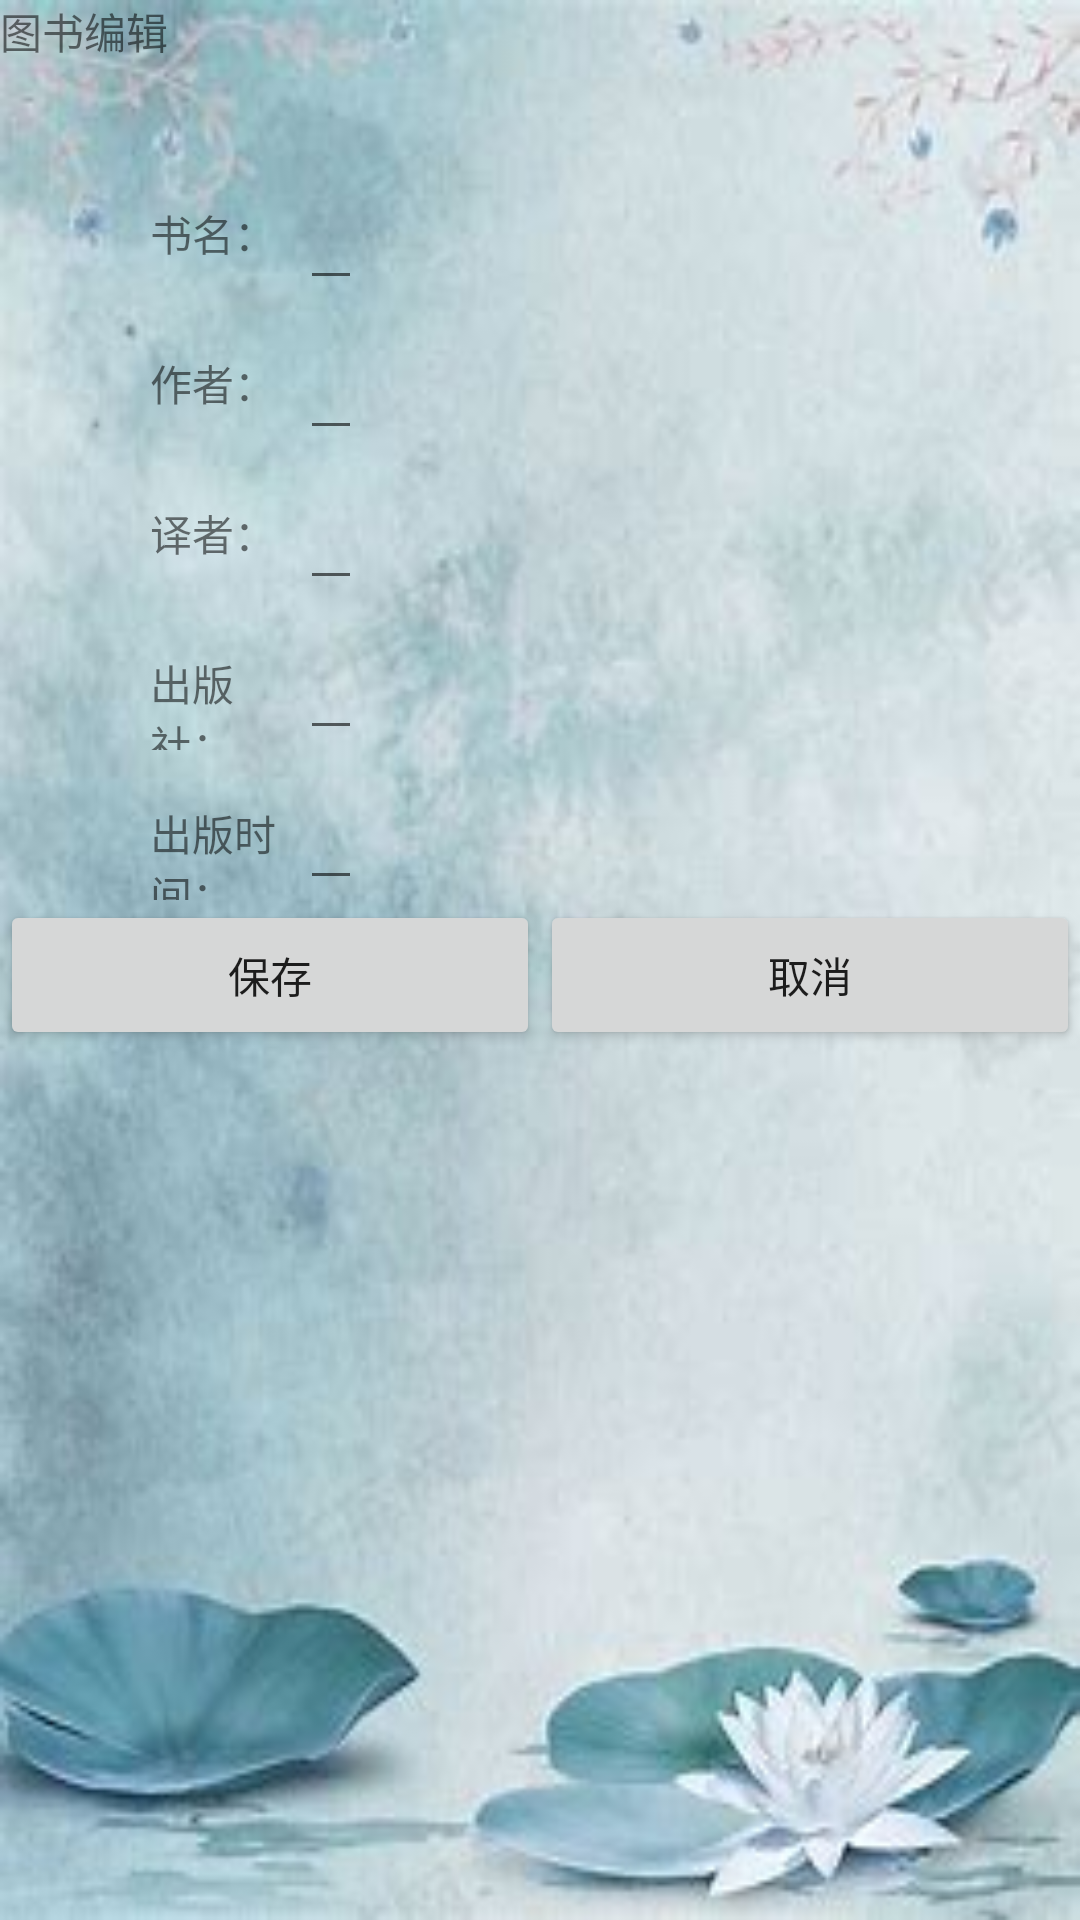

Write the Android layout XML for this screen, with the resource values it uses.
<!-- AndroidManifest.xml: application theme Theme.BMApplication -->
<!-- res/layout/activity_edit_book.xml -->
<?xml version="1.0" encoding="utf-8"?>
<LinearLayout xmlns:android="http://schemas.android.com/apk/res/android"
    xmlns:app="http://schemas.android.com/apk/res-auto"
    xmlns:tools="http://schemas.android.com/tools"
    android:orientation="vertical"
    android:layout_width="match_parent"
    android:layout_height="match_parent"
    tools:context=".EditBookActivity"
    android:background="@drawable/back">
    <TextView
        android:id="@+id/edit_biaoti"
        android:layout_width="wrap_content"
        android:layout_height="50dp"
        android:text="@string/edit_biaoti">
    </TextView>
    <LinearLayout
        android:orientation="horizontal"
        android:layout_width="match_parent"
        android:layout_height="wrap_content">
        <ImageView
            android:id="@+id/book_picture"
            android:layout_width="50dp"
            android:layout_height="100dp">
        </ImageView>
        <LinearLayout
            android:orientation="vertical"
            android:layout_width="wrap_content"
            android:layout_height="wrap_content">
            <LinearLayout
                android:orientation="horizontal"
                android:layout_width="wrap_content"
                android:layout_height="wrap_content">
                <TextView
                    android:id="@+id/eTitle"
                    android:layout_width="50dp"
                    android:layout_height="50dp"
                    android:text="书名：">
                </TextView>
                <EditText
                    android:id="@+id/eeTitle"
                    android:layout_width="wrap_content"
                    android:layout_height="50dp"
                    android:text="">
                </EditText>
            </LinearLayout>
            <LinearLayout
                android:orientation="horizontal"
                android:layout_width="wrap_content"
                android:layout_height="wrap_content">
                <TextView
                    android:id="@+id/eAuthor"
                    android:layout_width="50dp"
                    android:layout_height="50dp"
                    android:text="作者：">
                </TextView>
                <EditText
                    android:id="@+id/eeAuthor"
                    android:layout_width="wrap_content"
                    android:layout_height="50dp"
                    android:text="">
                </EditText>
            </LinearLayout>
            <LinearLayout
                android:orientation="horizontal"
                android:layout_width="wrap_content"
                android:layout_height="wrap_content">
                <TextView
                    android:id="@+id/eTranslator"
                    android:layout_width="50dp"
                    android:layout_height="50dp"
                    android:text="译者：">
                </TextView>
                <EditText
                    android:id="@+id/eeTranslator"
                    android:layout_width="wrap_content"
                    android:layout_height="50dp"
                    android:text="">
                </EditText>
            </LinearLayout>
            <LinearLayout
                android:orientation="horizontal"
                android:layout_width="wrap_content"
                android:layout_height="wrap_content">
                <TextView
                    android:id="@+id/ePublisher"
                    android:layout_width="50dp"
                    android:layout_height="50dp"
                    android:text="出版社：">
                </TextView>
                <EditText
                    android:id="@+id/eePublisher"
                    android:layout_width="wrap_content"
                    android:layout_height="50dp"
                    android:text="">
                </EditText>
            </LinearLayout>
            <LinearLayout
                android:orientation="horizontal"
                android:layout_width="wrap_content"
                android:layout_height="wrap_content">
                <TextView
                    android:id="@+id/ePubDate"
                    android:layout_width="50dp"
                    android:layout_height="50dp"
                    android:text="出版时间：">
                </TextView>
                <EditText
                    android:id="@+id/eePubDate"
                    android:layout_width="wrap_content"
                    android:layout_height="50dp"
                    android:text="">
                </EditText>
            </LinearLayout>
        </LinearLayout>
    </LinearLayout>
<LinearLayout
    android:layout_width="match_parent"
    android:layout_height="50dp">
    <Button
        android:id="@+id/button_yes"
        android:layout_width="wrap_content"
        android:layout_height="50dp"
        android:layout_weight="1"
        android:text="保存">
    </Button>
    <Button
        android:id="@+id/button_no"
        android:layout_width="wrap_content"
        android:layout_height="50dp"
        android:layout_weight="1"
        android:text="取消">
    </Button>
</LinearLayout>
</LinearLayout>
<!-- resources referenced by this layout -->
<resources>
  <!-- drawable back: jpg bitmap (drawable, 13344 bytes) -->
  <string name="edit_biaoti">图书编辑</string>
  <style name="Theme.BMApplication" parent="Theme.MaterialComponents.DayNight.NoActionBar">
          
          <item name="colorPrimary">@color/purple_500</item>
          <item name="colorPrimaryVariant">@color/purple_700</item>
          <item name="colorOnPrimary">@color/white</item>
          
          <item name="colorSecondary">@color/teal_200</item>
          <item name="colorSecondaryVariant">@color/teal_700</item>
          <item name="colorOnSecondary">@color/black</item>
          
          <item name="android:statusBarColor" tools:targetApi="l">?attr/colorPrimaryVariant</item>
          
      </style>
  <!-- not gathered from this repository: default colours our renderer supplied (Android Studio template values) -->
  <color name="purple_500">#FF6200EE</color>
  <color name="purple_700">#FF3700B3</color>
  <color name="teal_200">#FF03DAC5</color>
  <color name="teal_700">#FF018786</color>
  <color name="black">#FF000000</color>
  <color name="white">#FFFFFFFF</color>
</resources>
